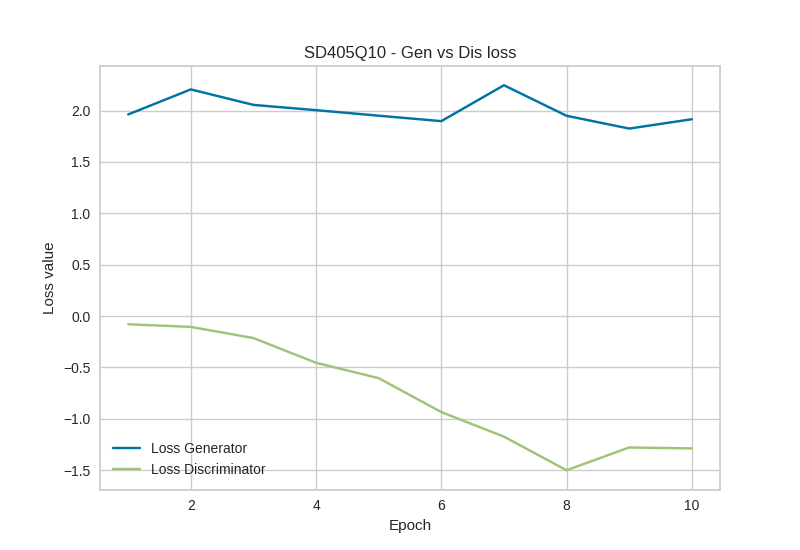

The table this chart was drawn from, first rows:
Epoch, Loss_G, Loss_D
1, 1.962, -0.08
2, 2.206, -0.1055
3, 2.055, -0.2142
4, 2.004, -0.4548
5, 1.95, -0.6046
6, 1.897, -0.9345
7, 2.247, -1.174
8, 1.949, -1.501
9, 1.825, -1.279
10, 1.916, -1.288
